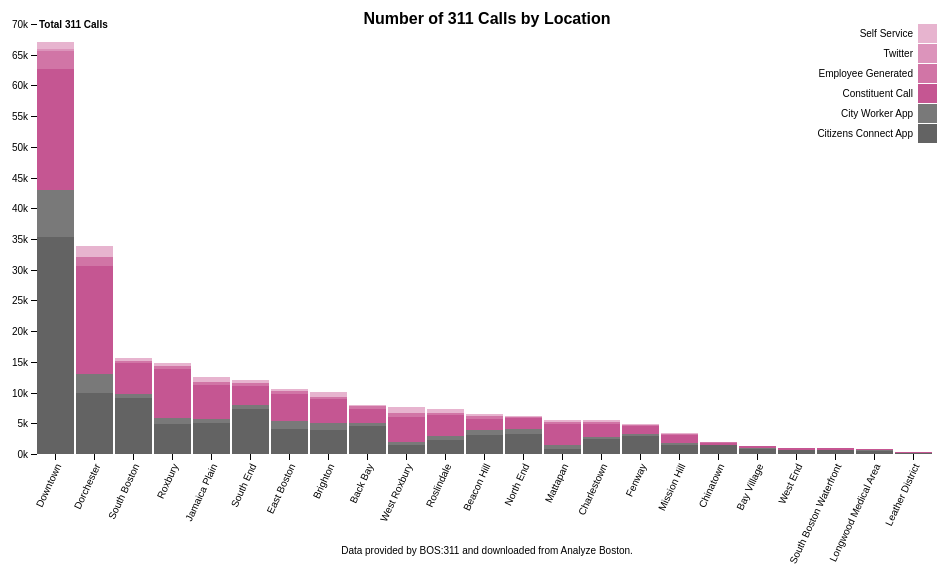
D3 v4 page, settled after 360 driven frames (6 s of simulated time); the page loaded 1 data file(s).


  var svg = d3.select("svg"),
      margin = {top: 20, right: 20, bottom: 150, left: 40},
      width = +svg.attr("width") - margin.left - margin.right,
      height = +svg.attr("height") - margin.top - margin.bottom,
      g = svg.append("g").attr("transform", "translate(" + margin.left + "," + margin.top + ")");

  var x = d3.scaleBand()
      .rangeRound([0, width])
      .paddingInner(0.05)
      .align(0.1);

  var y = d3.scaleLinear()
      .rangeRound([height, 0]);

  var z = d3.scaleOrdinal()
    .range(
      ["#636363",
      "#797979",
      "#c55692",
      "#d175a6",
      "#dc94bb",
      "#e7b4cf"]);
  d3.csv("neigh_311.csv", function(d, i, columns) {
    for (i = 1, t = 0; i < columns.length; ++i) {
      t += d[columns[i]] = +d[columns[i]];
    }
    d.total = t;
    return d;
  }, function(error, data) {
    if (error) throw error;

    var keys = data.columns.slice(1);

    data.sort(function(a, b) { return b.total - a.total; });
    x.domain(data.map(function(d) { return d.Name; }));
    y.domain([0, d3.max(data, function(d) { return d.total; })]).nice();
    z.domain(keys);

    g.append("g")
      .selectAll("g")
      .data(d3.stack().keys(keys)(data))
      .enter().append("g")
        .attr("fill", function(d) { return z(d.key); })
      .selectAll("rect")
      .data(function(d) { return d; })
      .enter().append("rect")
        .attr("x", function(d) { return x(d.data.Name); })
        .attr("y", function(d) { return y(d[1]); })
        .attr("height", function(d) { return y(d[0]) - y(d[1]); })
        .attr("width", x.bandwidth());

    g.append("g")
        .attr("class", "axis")
        .attr("transform", "translate(0," + height + ")")
        .call(d3.axisBottom(x))
        .selectAll("text")
          .style("text-anchor", "end")
          .attr("dx", "-.8em")
          .attr("dy", ".15em")
          .attr("transform", "rotate(-65)");;;

    g.append("g")
        .attr("class", "axis")
        .call(d3.axisLeft(y).ticks(null, "s"))
      .append("text")
        .attr("x", 2)
        .attr("y", y(y.ticks().pop()) + 0.5)
        .attr("dy", "0.32em")
        .attr("fill", "#000")
        .attr("font-weight", "bold")
        .attr("text-anchor", "start")
        .text("Total 311 Calls");

    g.append("text")
            .attr("x", (width / 2))
            .attr("y", 0)
            .attr("text-anchor", "middle")
            .attr("font-family", "sans-serif")
            .attr("font-weight", "bold")
            .style("font-size", "16px")
            .text("Number of 311 Calls by Location");

    g.append("text")
            .attr("x", (width / 2))
            .attr("y", height+100)
            .attr("text-anchor", "middle")
            .attr("font-family", "sans-serif")
            .style("font-size", "10px")
            .text("Data provided by BOS:311 and downloaded from Analyze Boston.");

    var legend = g.append("g")
        .attr("font-family", "sans-serif")
        .attr("font-size", 10)
        .attr("text-anchor", "end")
      .selectAll("g")
      .data(keys.slice().reverse())
      .enter().append("g")
        .attr("transform", function(d, i) { return "translate(0," + i * 20 + ")"; });

    legend.append("rect")
        .attr("x", width - 19)
        .attr("width", 19)
        .attr("height", 19)
        .attr("fill", z);

    legend.append("text")
        .attr("x", width - 24)
        .attr("y", 9.5)
        .attr("dy", "0.32em")
        .text(function(d) { return d; });
  });

  

### data: neigh_311.csv
Name, Citizens Connect App, City Worker App, Constituent Call, Employee Generated, Twitter, Self Service
Roslindale, 2312, 559, 3432, 396, 13, 611
Jamaica Plain, 5008, 683, 5522, 427, 16, 909
Mission Hill, 1497, 320, 1328, 92, 2, 135
Longwood Medical Area, 502, 108, 169, 33, 1, 6
Bay Village, 888, 103, 283, 42, 0, 34
Leather District, 217, 15, 98, 12, 0, 14
Chinatown, 1450, 76, 342, 33, 1, 18
North End, 3237, 852, 1826, 172, 3, 149
Roxbury, 4906, 977, 7948, 513, 25, 487
South End, 7285, 723, 3086, 411, 30, 438
Back Bay, 4533, 579, 2255, 405, 13, 240
East Boston, 4110, 1196, 4510, 414, 19, 392
Charlestown, 2440, 306, 2150, 361, 4, 286
West End, 572, 52, 339, 65, 3, 14
Beacon Hill, 3112, 848, 1800, 429, 10, 236
Downtown, 35336, 7629, 19697, 2913, 295, 1176
Fenway, 2925, 293, 1357, 209, 14, 166
Brighton, 3842, 1267, 3835, 405, 9, 713
West Roxbury, 1395, 593, 4093, 630, 13, 908
Mattapan, 798, 700, 3465, 308, 5, 336
Dorchester, 9971, 3006, 17578, 1489, 45, 1843
South Boston Waterfront, 622, 21, 287, 23, 4, 21
South Boston, 9063, 721, 5005, 383, 20, 500